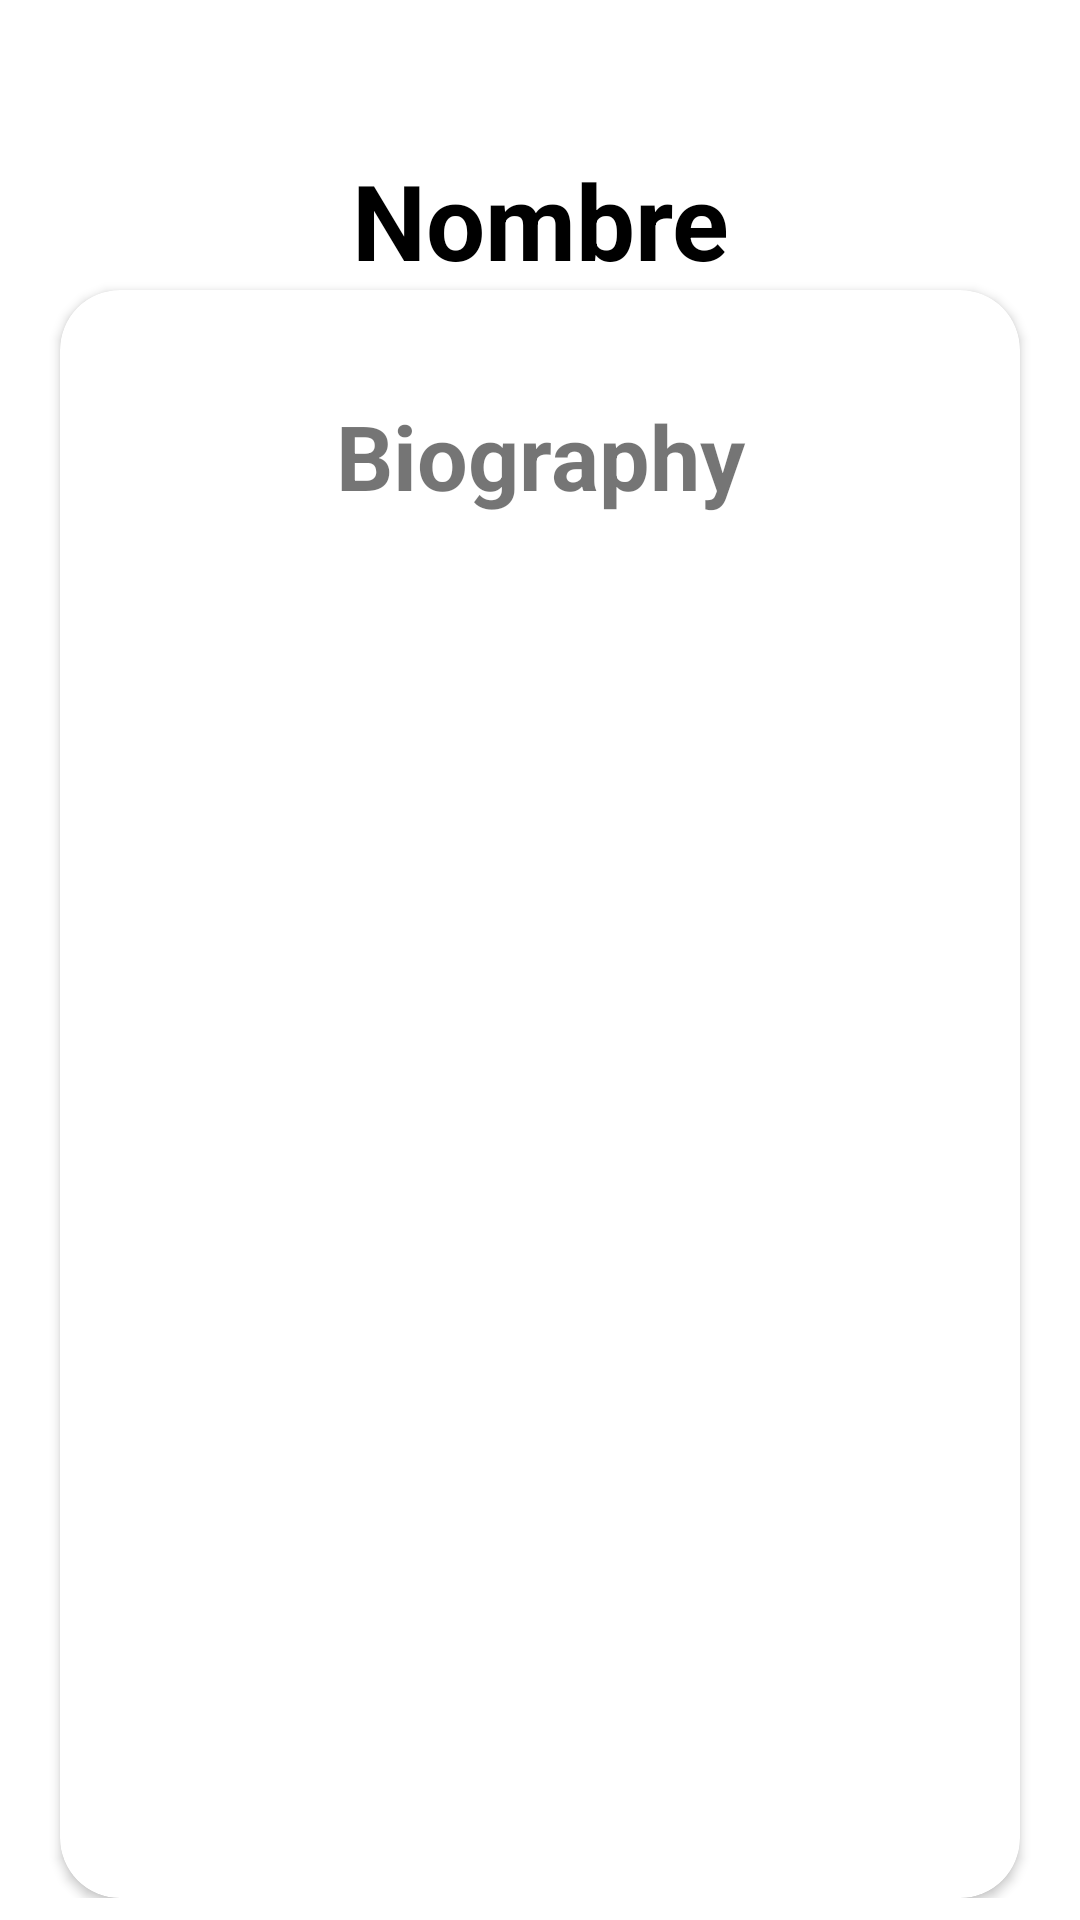

The Android layout XML behind this screen, and the referenced resources:
<!-- AndroidManifest.xml: application theme Theme.SuperheroesApp -->
<!-- res/layout/activity_detail.xml -->
<?xml version="1.0" encoding="utf-8"?>
<ScrollView
    xmlns:android="http://schemas.android.com/apk/res/android"
    xmlns:app="http://schemas.android.com/apk/res-auto"
    xmlns:tools="http://schemas.android.com/tools"
    android:layout_width="match_parent"
    android:layout_height="wrap_content"
    >
    <LinearLayout
        android:layout_width="match_parent"
        android:layout_height="match_parent"
        tools:context=".Activities.DetailActivity"
        android:orientation="vertical"
        android:id="@+id/detailActivity"
        >
        <androidx.cardview.widget.CardView
            android:layout_marginTop="40dp"
            android:layout_width="wrap_content"
            android:layout_height="wrap_content"
            app:cardCornerRadius="20dp"
            android:layout_gravity="center"
            app:cardBackgroundColor="@color/white"
            android:id="@+id/avatarDetailCardView"
            app:cardElevation="5dp"
            >
            <ImageView
                android:layout_width="wrap_content"
                android:layout_height="wrap_content"
                android:id="@+id/avatarDetailImageView"
                android:layout_gravity="center"
                android:paddingTop="0dp"
                >

            </ImageView>
        </androidx.cardview.widget.CardView>

        <TextView
            android:layout_width="match_parent"
            android:layout_height="wrap_content"
            android:id="@+id/nameDetailTextView"
            android:text="Nombre"
            android:textSize="35dp"
            android:textStyle="bold"
            android:textColor="@color/black"
            android:layout_marginTop="10dp"
            android:textAlignment="center"
            >

        </TextView>
        <androidx.cardview.widget.CardView
            android:layout_width="match_parent"
            android:layout_height="wrap_content"
            app:cardCornerRadius="20dp"
            android:layout_marginHorizontal="20dp"
            >
            <LinearLayout
                android:layout_width="match_parent"
                android:layout_height="match_parent"
                android:orientation="vertical">

                <TextView
                    android:layout_width="match_parent"
                    android:layout_height="wrap_content"

                    android:text="Biography"
                    android:textSize="30dp"
                    android:textStyle="bold"
                    android:textAlignment="center"
                    android:paddingVertical="15dp"
                    android:paddingHorizontal="15dp"
                    android:layout_marginTop="20dp"
                    />
                <TextView
                    android:layout_width="match_parent"
                    android:layout_height="wrap_content"
                    android:id="@+id/alignmentTextView"
                    tools:text="bio data"
                    android:textSize="25dp"
                    android:textColor="@color/black"
                    android:textAlignment="center"
                    android:paddingVertical="15dp"
                    android:paddingHorizontal="15dp"

                    />
                <TextView
                    android:layout_width="match_parent"
                    android:layout_height="wrap_content"
                    android:id="@+id/fullNameTextView"
                    tools:text="bio data"
                    android:textSize="25dp"
                    android:textColor="@color/black"
                    android:textAlignment="center"
                    android:paddingVertical="15dp"
                    android:paddingHorizontal="15dp"

                    />

                <TextView
                    android:layout_width="match_parent"
                    android:layout_height="wrap_content"
                    android:id="@+id/alterEgosTextView"
                    tools:text="bio data"
                    android:textSize="25dp"
                    android:textColor="@color/black"
                    android:textAlignment="center"
                    android:paddingVertical="15dp"
                    android:paddingHorizontal="15dp"

                    />
                <TextView
                    android:layout_width="match_parent"
                    android:layout_height="wrap_content"
                    android:id="@+id/aliasesTextView"
                    tools:text="bio data"
                    android:textSize="25dp"
                    android:textColor="@color/black"
                    android:textAlignment="center"
                    android:paddingVertical="15dp"
                    android:paddingHorizontal="15dp"

                    />
                <TextView
                    android:layout_width="match_parent"
                    android:layout_height="wrap_content"
                    android:id="@+id/placeOfBirthTextView"
                    tools:text="bio data"
                    android:textSize="25dp"
                    android:textColor="@color/black"
                    android:textAlignment="center"
                    android:paddingVertical="15dp"
                    android:paddingHorizontal="15dp"

                    />
                <TextView
                    android:layout_width="match_parent"
                    android:layout_height="wrap_content"
                    android:id="@+id/firstAppearanceTextView"
                    tools:text="bio data"
                    android:textSize="25dp"
                    android:textColor="@color/black"
                    android:textAlignment="center"
                    android:paddingVertical="15dp"
                    android:paddingHorizontal="15dp"

                    />
                <TextView
                    android:layout_width="match_parent"
                    android:layout_height="wrap_content"
                    android:id="@+id/publisherTextView"
                    tools:text="bio data"
                    android:textSize="25dp"
                    android:textColor="@color/black"
                    android:textAlignment="center"
                    android:paddingVertical="15dp"
                    android:paddingHorizontal="15dp"

                    />

            </LinearLayout>

        </androidx.cardview.widget.CardView>




     </LinearLayout>
</ScrollView>
<!-- resources referenced by this layout -->
<resources>
  <color name="black">#FF000000</color>
  <color name="white">#FFFFFFFF</color>
  <style name="Theme.SuperheroesApp" parent="Base.Theme.SuperheroesApp" />
  <style name="Base.Theme.SuperheroesApp" parent="Theme.MaterialComponents.DayNight.DarkActionBar">
          
          
      </style>
</resources>
